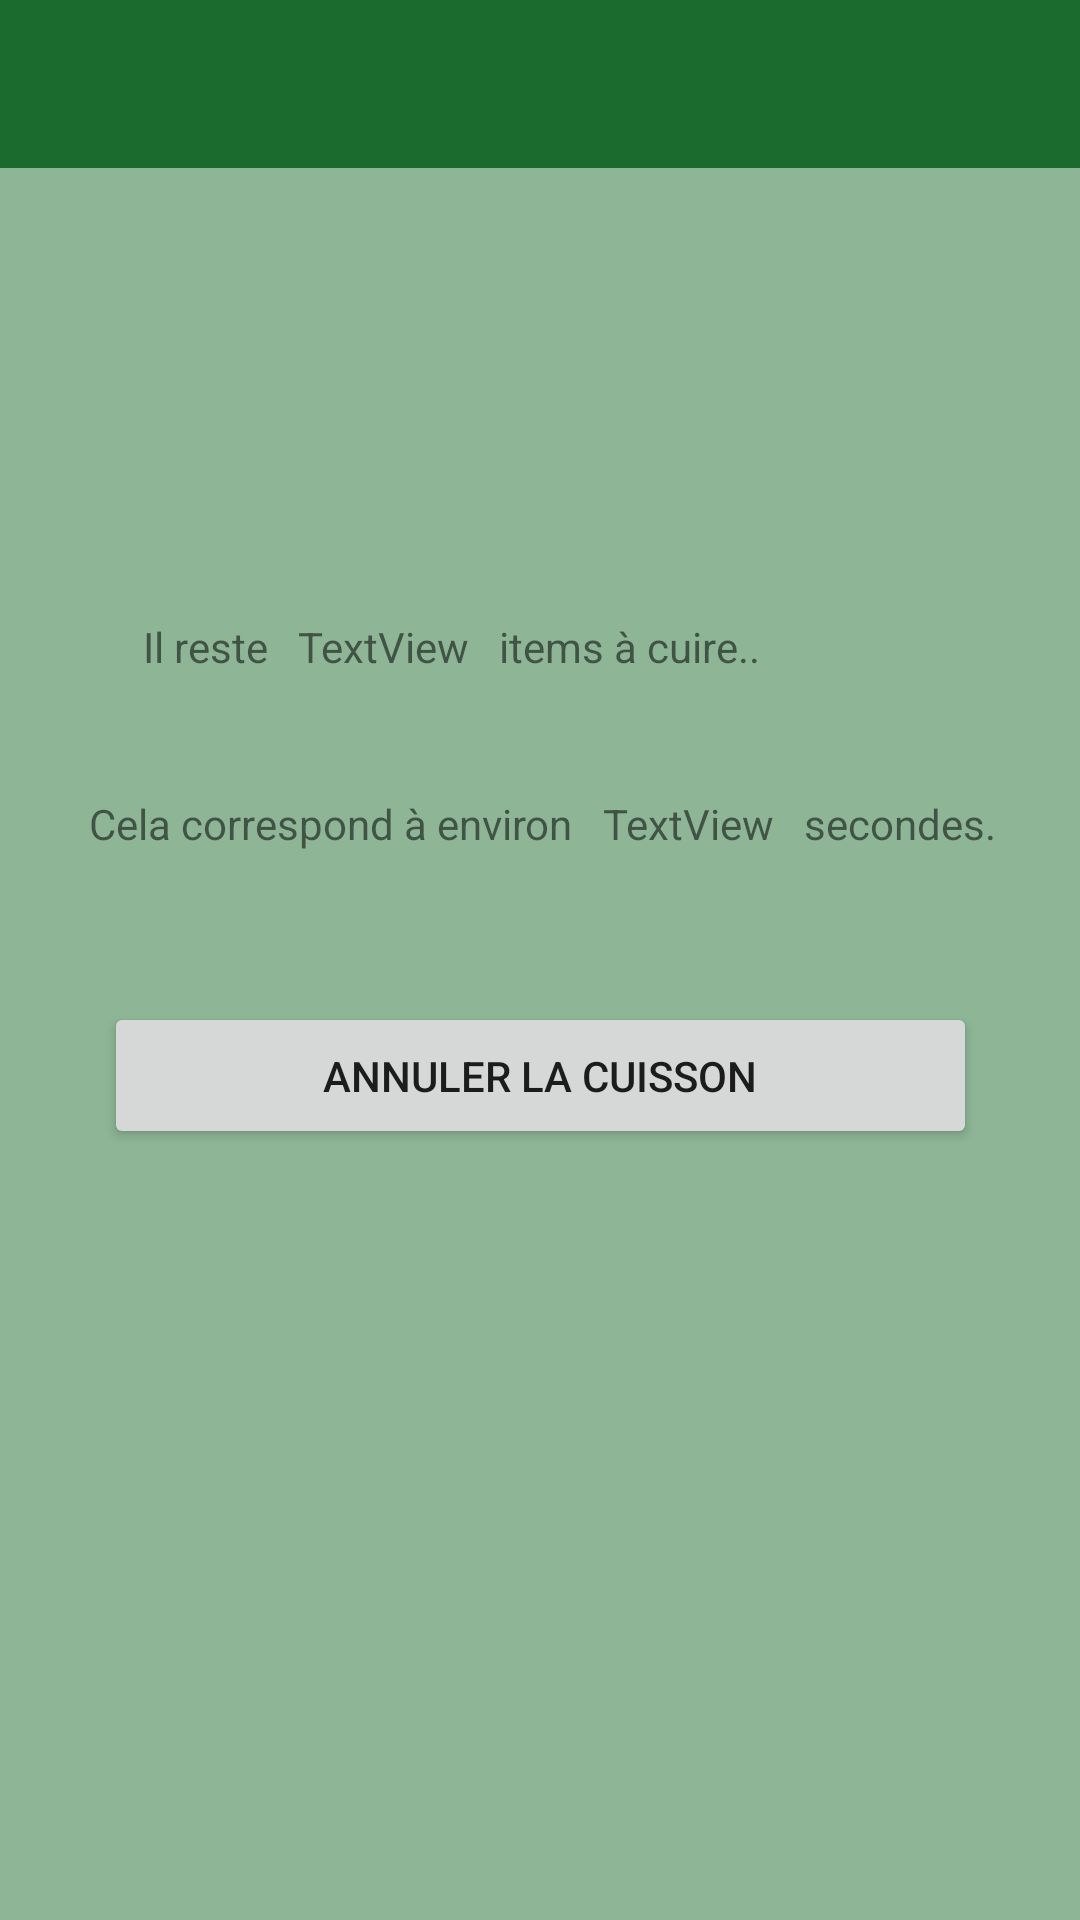

Android layout source for this screen:
<!-- AndroidManifest.xml: application theme Theme.CerfCraft -->
<!-- res/layout/activity_cuisson_en_cours.xml -->
<?xml version="1.0" encoding="utf-8"?>
<androidx.constraintlayout.widget.ConstraintLayout xmlns:android="http://schemas.android.com/apk/res/android"
    xmlns:app="http://schemas.android.com/apk/res-auto"
    xmlns:tools="http://schemas.android.com/tools"
    android:layout_width="match_parent"
    android:layout_height="match_parent"
    tools:context=".CuissonActivity"
    android:background="#7F1A6B2D">

    <include
        android:id="@+id/include_cuisson_en_cours"
        layout="@layout/appbar"/>

    <Button
        android:id="@+id/button_cuisson_end"
        android:layout_width="291dp"
        android:layout_height="49dp"
        android:layout_marginTop="50dp"
        android:text="Annuler la cuisson"
        app:layout_constraintEnd_toEndOf="parent"
        app:layout_constraintStart_toStartOf="parent"
        app:layout_constraintTop_toBottomOf="@+id/textView11" />

    <TextView
        android:id="@+id/textView13"
        android:layout_width="wrap_content"
        android:layout_height="wrap_content"
        android:layout_marginStart="10dp"
        android:text="secondes."
        app:layout_constraintBottom_toBottomOf="@+id/textViewTimeCuisson"
        app:layout_constraintStart_toEndOf="@+id/textViewTimeCuisson"
        app:layout_constraintTop_toTopOf="@+id/textViewTimeCuisson" />

    <TextView
        android:id="@+id/textViewTimeCuisson"
        android:layout_width="wrap_content"
        android:layout_height="wrap_content"
        android:layout_marginStart="10dp"
        android:text="TextView"
        app:layout_constraintBottom_toBottomOf="@+id/textView11"
        app:layout_constraintStart_toEndOf="@+id/textView11"
        app:layout_constraintTop_toTopOf="@+id/textView11" />

    <TextView
        android:id="@+id/textViewItemsCuissons"
        android:layout_width="wrap_content"
        android:layout_height="wrap_content"
        android:layout_marginStart="10dp"
        android:text="TextView"
        app:layout_constraintBottom_toBottomOf="@+id/textView"
        app:layout_constraintStart_toEndOf="@+id/textView"
        app:layout_constraintTop_toTopOf="@+id/textView"
         />

    <TextView
        android:id="@+id/textView10"
        android:layout_width="wrap_content"
        android:layout_height="wrap_content"
        android:layout_marginStart="10dp"
        android:text="items à cuire.."
        app:layout_constraintBottom_toBottomOf="@+id/textViewItemsCuissons"
        app:layout_constraintStart_toEndOf="@+id/textViewItemsCuissons"
        app:layout_constraintTop_toTopOf="@+id/textViewItemsCuissons" />

    <TextView
        android:id="@+id/textView11"
        android:layout_width="wrap_content"
        android:layout_height="wrap_content"
        android:layout_marginTop="40dp"
        android:text="Cela correspond à environ"
        app:layout_constraintEnd_toEndOf="parent"
        app:layout_constraintHorizontal_bias="0.15"
        app:layout_constraintStart_toStartOf="parent"
        app:layout_constraintTop_toBottomOf="@+id/textView" />

    <TextView
        android:id="@+id/textView"
        android:layout_width="wrap_content"
        android:layout_height="wrap_content"
        android:layout_marginTop="150dp"
        android:text="Il reste"
        app:layout_constraintEnd_toEndOf="parent"
        app:layout_constraintHorizontal_bias="0.15"
        app:layout_constraintStart_toStartOf="parent"
        app:layout_constraintTop_toBottomOf="@+id/include_cuisson_en_cours" />

</androidx.constraintlayout.widget.ConstraintLayout>
<!-- res/layout/appbar.xml (included above) -->
<?xml version="1.0" encoding="utf-8"?>
<androidx.appcompat.widget.Toolbar
    xmlns:android="http://schemas.android.com/apk/res/android"
    xmlns:app="http://schemas.android.com/apk/res-auto"
    android:layout_width="match_parent"
    android:layout_height="?attr/actionBarSize"
    android:background="@color/primary_color_green"
    android:id="@+id/appToolBar"
    android:theme="@style/ThemeOverlay.AppCompat.Dark">

</androidx.appcompat.widget.Toolbar>
<!-- resources referenced by this layout -->
<resources>
  <color name="primary_color_green">#1a6b2d</color>
  <style name="Theme.CerfCraft" parent="Theme.MaterialComponents.DayNight.NoActionBar">
          
          <item name="colorPrimary">@color/primary_color_green</item>
          <item name="colorPrimaryVariant">@color/primary_color_green</item>
          <item name="colorOnPrimary">@color/white</item>
          
          <item name="colorSecondary">@color/teal_200</item>
          <item name="colorSecondaryVariant">@color/teal_700</item>
          <item name="colorOnSecondary">@color/black</item>
          
          <item name="android:statusBarColor" tools:targetApi="l">?attr/colorPrimaryVariant</item>
          
      </style>
  <color name="white">#FFFFFFFF</color>
  <color name="teal_200">#FF03DAC5</color>
  <color name="teal_700">#FF018786</color>
  <color name="black">#FF000000</color>
</resources>
